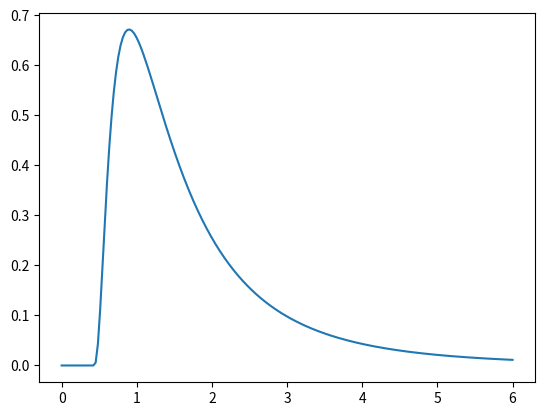

This chart was generated by the following Python code:
import scipy.stats as ss
import matplotlib.pyplot as plt
import numpy as np

x = np.linspace(0, 6, 200)
MU_EV, SD_EV = 0.418749176686875, 0.859455801705594  # 30, 5
dist = ss.lognorm([SD_EV], loc=MU_EV)
#y1 = beta.pdf(x, 4.5, 2.8, scale=8, loc=0)
plt.plot(x, dist.pdf(x))
plt.show()